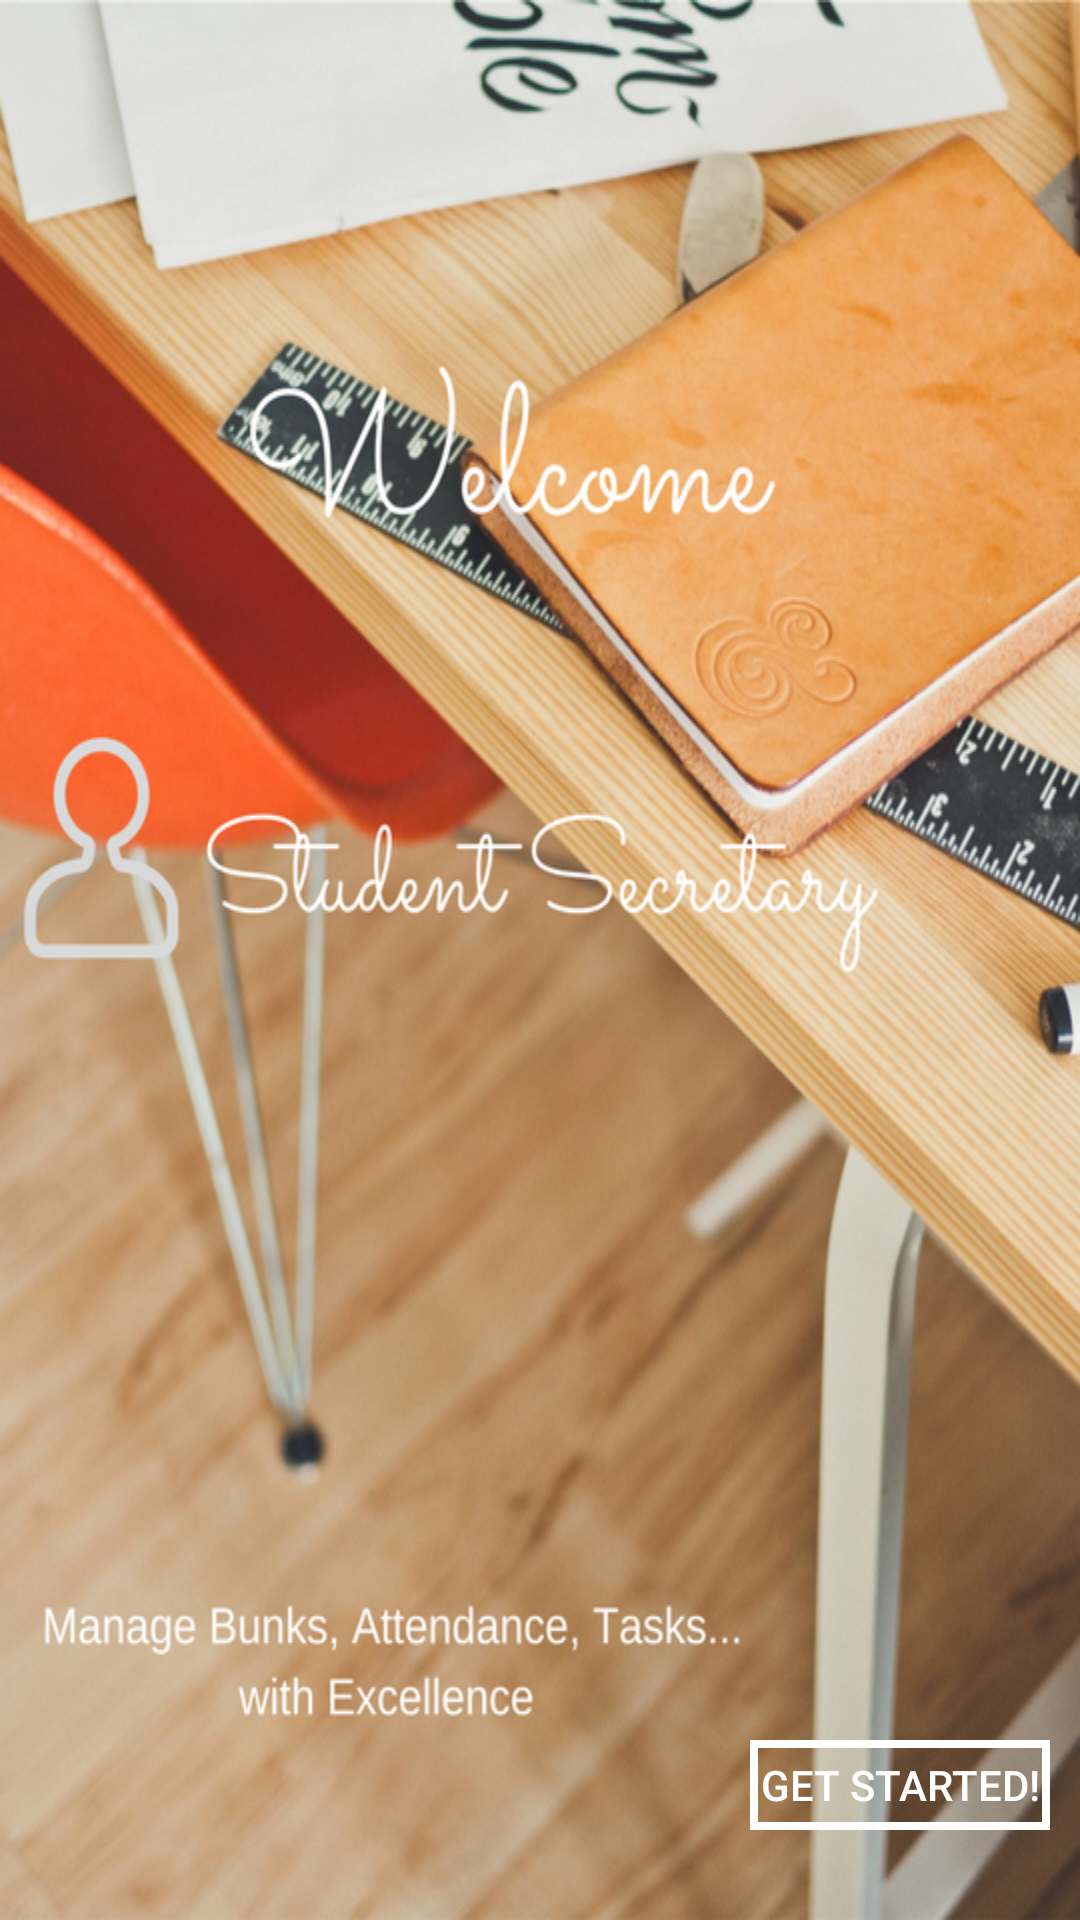

The Android layout XML behind this screen, and the referenced resources:
<!-- AndroidManifest.xml: application theme AppTheme -->
<!-- res/layout/activity_main.xml -->
<?xml version="1.0" encoding="utf-8"?>
<RelativeLayout xmlns:android="http://schemas.android.com/apk/res/android"
    xmlns:app="http://schemas.android.com/apk/res-auto"
    xmlns:tools="http://schemas.android.com/tools"
    android:layout_width="match_parent"
    android:layout_height="match_parent"
    tools:context="com.example.root.bunker.MainActivity">

    <RelativeLayout
        android:layout_width="match_parent"
        android:layout_height="match_parent"
      >


        <ImageView
            android:id="@+id/imageView"
            android:layout_width="match_parent"
            android:layout_height="match_parent"
            android:adjustViewBounds="true"
            android:scaleType="fitXY"
            app:srcCompat="@drawable/main" />
        <Button
            android:id="@+id/go_bunker"
            android:layout_width="100dp"
            android:layout_height="30dp"
            android:layout_alignParentBottom="true"
            android:layout_alignParentEnd="true"
            android:layout_marginBottom="30dp"
            android:layout_marginRight="10dp"
            android:onClick="check"
            android:background="@drawable/enter"
            android:text="Get Started!"
            android:textColor="@color/why" />

    </RelativeLayout>
</RelativeLayout>
<!-- resources referenced by this layout -->
<resources>
  <color name="why">#ffffff</color>
  <!-- drawable enter (drawable) -->
  <?xml version="1.0" encoding="utf-8"?>
  <selector xmlns:android="http://schemas.android.com/apk/res/android">
      <item>
          <shape android:shape="rectangle">
              
              <solid android:color="#00ffffff"/>
              
              <stroke android:color="#ffffff" android:width="2.5dp"/>
              <corners android:radius="0dp"/>
          </shape>
      </item>
  </selector>
  <!-- drawable main: png bitmap (drawable-xxhdpi, 685126 bytes) -->
  <style name="AppTheme" parent="Theme.AppCompat.Light.NoActionBar">
          
          <item name="colorPrimary">@color/colorPrimary</item>
          <item name="colorPrimaryDark">@color/colorPrimaryDark</item>
          <item name="colorAccent">@color/colorAccent</item>
      </style>
  <color name="colorPrimary">#3f51b5</color>
  <color name="colorPrimaryDark">#303F9F</color>
  <color name="colorAccent">#ff4081</color>
</resources>
